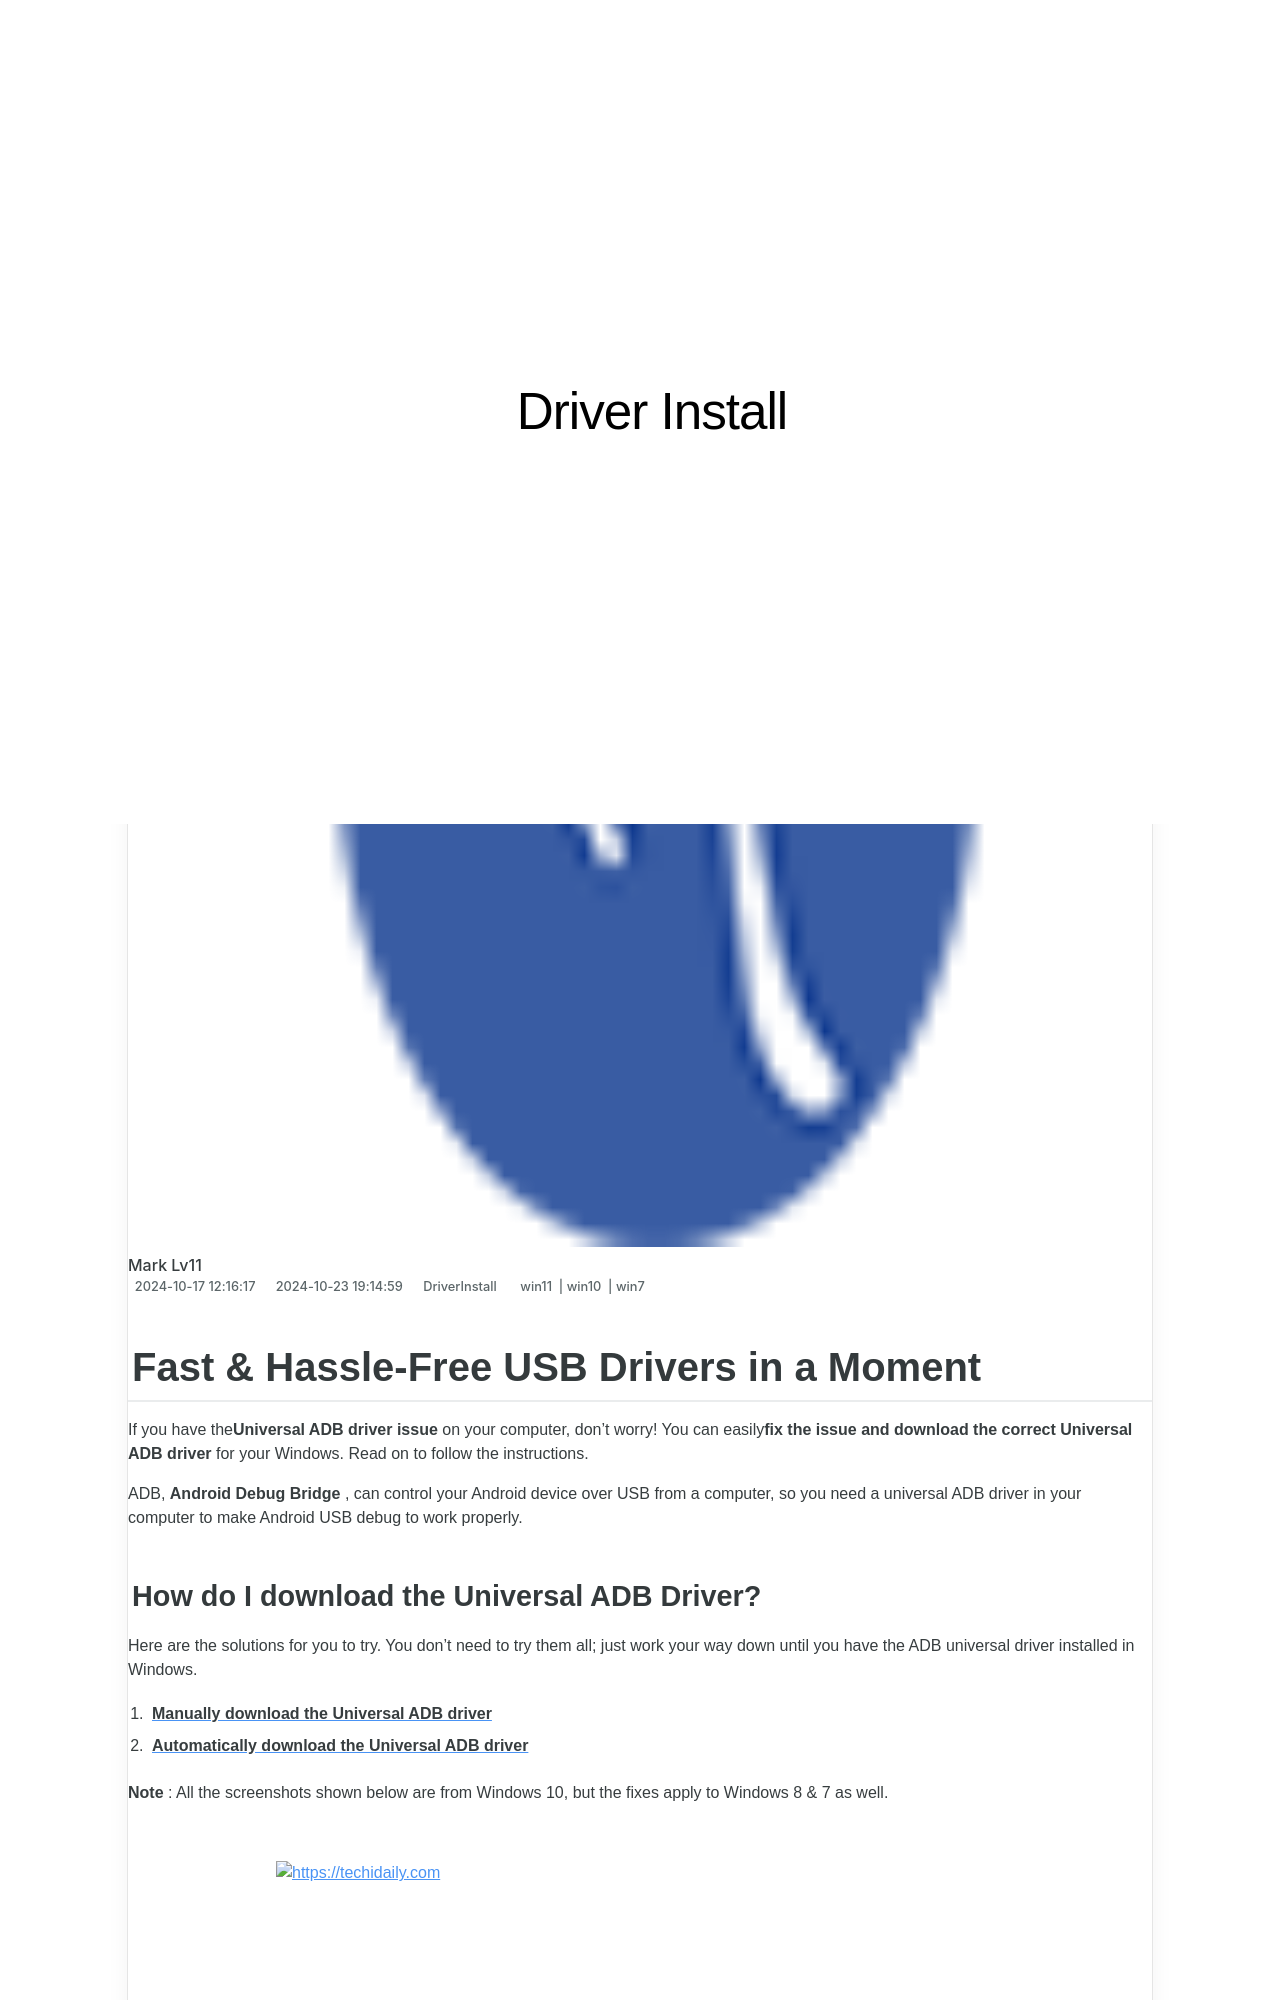

repository: techidaily/site-driver-install · page: 1720062526182-fast-and-hassle-free-usb-drivers-in-a-moment/index.html · generator: jekyll

---
title: Fast & Hassle-Free USB Drivers in a Moment!
date: 2024-10-17T12:16:17.899Z
updated: 2024-10-23T19:14:59.539Z
tags:
  - win11
  - win10
  - win7
categories:
  - DriverInstall
description: This Article Describes Fast & Hassle-Free USB Drivers in a Moment!
excerpt: This Article Describes Fast & Hassle-Free USB Drivers in a Moment!
keywords: Quick USB Driver Download,Hassle-Free USB Driver Installation,Instant USB Drivers on PC/Mac,Easy-to-Use USB Software for Windows & macOS,Fast and Reliable USB Driver Tools,Automated USB Driver Support,One-Click USB Device Management
thumbnail: https://thmb.techidaily.com/6bdcba73a44ac207e8fdf00ab1c5febff71a5d180b14959fd7d55488ff318cda.jpg
---

## Fast & Hassle-Free USB Drivers in a Moment

 If you have the**Universal ADB driver issue** on your computer, don’t worry! You can easily**fix the issue and download the correct Universal ADB driver** for your Windows. Read on to follow the instructions.

 ADB, **Android Debug Bridge** , can control your Android device over USB from a computer, so you need a universal ADB driver in your computer to make Android USB debug to work properly.

### How do I download the Universal ADB Driver?

 Here are the solutions for you to try. You don’t need to try them all; just work your way down until you have the ADB universal driver installed in Windows.

1. [**Manually download the Universal ADB driver**](#Solution1)
2. [**Automatically download the Universal ADB driver**](#Solution2)

**Note** : All the screenshots shown below are from Windows 10, but the fixes apply to Windows 8 & 7 as well.

<!-- affiliate ads begin -->
<a href="https://aligracehair.sjv.io/c/5597632/1972684/19272" target="_top" id="1972684">
  <img src="//a.impactradius-go.com/display-ad/19272-1972684" border="0" alt="https://techidaily.com" width="728" height="90"/>
</a>
<img height="0" width="0" src="https://aligracehair.sjv.io/i/5597632/1972684/19272" style="position:absolute;visibility:hidden;" border="0" />
<!-- affiliate ads end -->
